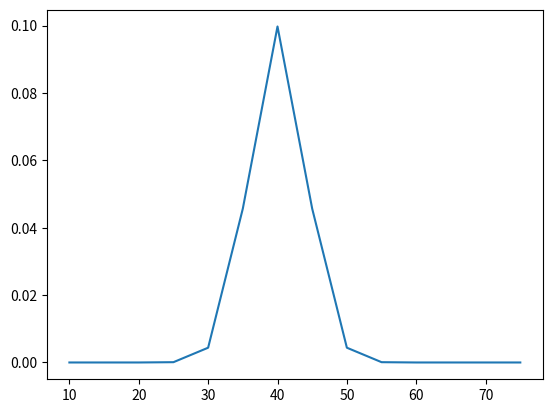

The script that saved this image:
# idealized population distribution
from numpy import arange
from matplotlib import pyplot
from scipy.stats import norm
# x-axis for the plot
xaxis = arange(10, 80, 5)
# y-axis for the plot
yaxis = norm.pdf(xaxis, 40, 4)
# plot ideal population
pyplot.plot(xaxis, yaxis)
pyplot.show()



